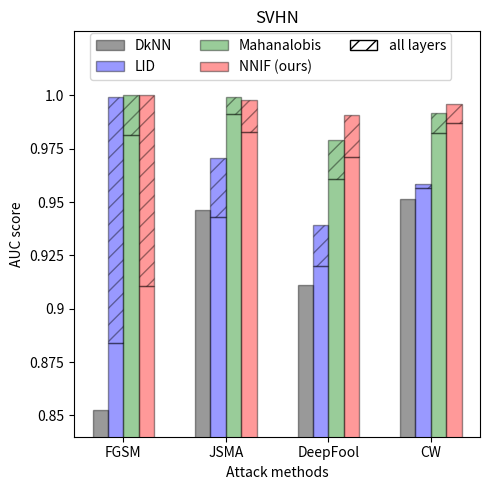

This figure's Python source:
import numpy as np
import matplotlib.pyplot as plt
import matplotlib.patches as mpatches

datasets = ['cifar10', 'cifar100', 'svhn']
attacks  = ['fgsm', 'jsma', 'deepfool', 'cw']
defenses = ['DkNN', 'LID', 'Mahalanobis', 'NNIF']

dataset = datasets[2]
n_groups = len(attacks)

defense_auc_dict = {dataset: {
    'fgsm'    : {'DkNN': 0.852403897, 'LID': 0.883801565, 'Mahalanobis': 0.98136107 , 'NNIF': 0.910604255},
    'jsma'    : {'DkNN': 0.946141247, 'LID': 0.94312123 , 'Mahalanobis': 0.991461796, 'NNIF': 0.9829059},
    'deepfool': {'DkNN': 0.911326067, 'LID': 0.920042024, 'Mahalanobis': 0.960727957, 'NNIF': 0.971065459},
    'cw'      : {'DkNN': 0.951495776, 'LID': 0.95637593 , 'Mahalanobis': 0.982578844, 'NNIF': 0.986808722}}}

defense_auc_all_layer_dict = {dataset: {
    'fgsm'    : {'LID': 0.999199487, 'Mahalanobis': 0.999978194, 'NNIF': 0.99995706},
    'jsma'    : {'LID': 0.970616271, 'Mahalanobis': 0.999110281, 'NNIF': 0.997622604},
    'deepfool': {'LID': 0.9390103  , 'Mahalanobis': 0.979218036, 'NNIF': 0.99058469},
    'cw'      : {'LID': 0.958228758, 'Mahalanobis': 0.991787393, 'NNIF': 0.995891897}}}

defense_auc_boost_dict = {}
for key1 in defense_auc_all_layer_dict.keys():
    defense_auc_boost_dict[key1] = {}
    for key2 in defense_auc_all_layer_dict[key1].keys():
        defense_auc_boost_dict[key1][key2] = {}
        for key3 in defense_auc_all_layer_dict[key1][key2].keys():
            defense_auc_boost_dict[key1][key2][key3] = \
                np.maximum(0.0, defense_auc_all_layer_dict[key1][key2][key3] - defense_auc_dict[key1][key2][key3])

fig, ax = plt.subplots(figsize=(5, 5))

index = np.arange(n_groups)
bar_width = 0.15

opacity = 0.4

# defense rectangle: all of DkNN
values1 = [defense_auc_dict[dataset]['fgsm']['DkNN'], defense_auc_dict[dataset]['jsma']['DkNN'],
          defense_auc_dict[dataset]['deepfool']['DkNN'], defense_auc_dict[dataset]['cw']['DkNN']]
rects1 = plt.bar(index + bar_width, values1, bar_width,
                 alpha=opacity,
                 color='black',
                 edgecolor='black',
                 label='DkNN')

# defense rectangle: all of LID
values2 = [defense_auc_dict[dataset]['fgsm']['LID'], defense_auc_dict[dataset]['jsma']['LID'],
          defense_auc_dict[dataset]['deepfool']['LID'], defense_auc_dict[dataset]['cw']['LID']]
rects2 = plt.bar(index + 2*bar_width, values2, bar_width,
                 alpha=opacity,
                 color='blue',
                 edgecolor='black',
                 label='LID')

# defense rectangle: LID boost for all layers
values22 = [defense_auc_boost_dict[dataset]['fgsm']['LID'], defense_auc_boost_dict[dataset]['jsma']['LID'],
          defense_auc_boost_dict[dataset]['deepfool']['LID'], defense_auc_boost_dict[dataset]['cw']['LID']]
rects22 = plt.bar(index + 2*bar_width, values22, bar_width,
                 alpha=opacity,
                 color='blue',
                 edgecolor='black',
                 hatch='//',
                 label='LID',
                 bottom=values2)

# defense rectangle: all of Mahalanobis
values3 = [defense_auc_dict[dataset]['fgsm']['Mahalanobis'], defense_auc_dict[dataset]['jsma']['Mahalanobis'],
          defense_auc_dict[dataset]['deepfool']['Mahalanobis'], defense_auc_dict[dataset]['cw']['Mahalanobis']]
rects3 = plt.bar(index + 3*bar_width, values3, bar_width,
                 alpha=opacity,
                 color='green',
                 edgecolor='black',
                 label='Mahalanobis')

# defense rectangle: Mahalanobis boost
values33 = [defense_auc_boost_dict[dataset]['fgsm']['Mahalanobis'], defense_auc_boost_dict[dataset]['jsma']['Mahalanobis'],
          defense_auc_boost_dict[dataset]['deepfool']['Mahalanobis'], defense_auc_boost_dict[dataset]['cw']['Mahalanobis']]
rects33 = plt.bar(index + 3*bar_width, values33, bar_width,
                 alpha=opacity,
                 color='green',
                 edgecolor='black',
                 hatch='//',
                 label='Mahalanobis',
                 bottom=values3)

# defense rectangle: all of NNIF
values4 = [defense_auc_dict[dataset]['fgsm']['NNIF'], defense_auc_dict[dataset]['jsma']['NNIF'],
          defense_auc_dict[dataset]['deepfool']['NNIF'], defense_auc_dict[dataset]['cw']['NNIF']]
rects4 = plt.bar(index + 4*bar_width, values4, bar_width,
                 alpha=opacity,
                 color='red',
                 edgecolor='black',
                 label='NNIF (ours)')

# defense rectangle: NNIF boost
values44 = [defense_auc_boost_dict[dataset]['fgsm']['NNIF'], defense_auc_boost_dict[dataset]['jsma']['NNIF'],
          defense_auc_boost_dict[dataset]['deepfool']['NNIF'], defense_auc_boost_dict[dataset]['cw']['NNIF']]
rects44 = plt.bar(index + 4*bar_width, values44, bar_width,
                 alpha=opacity,
                 color='red',
                 edgecolor='black',
                 hatch='//',
                 label='Mahalanobis',
                 bottom=values4)

colorless_patch = mpatches.Patch(label='all layers', hatch='//', edgecolor='black', facecolor='white')

plt.xlabel('Attack methods')
plt.ylabel('AUC score')
plt.ylim(bottom=0.84, top=1.03)
plt.xticks(index + 2.5*bar_width, ('FGSM', 'JSMA', 'DeepFool', 'CW'))
plt.yticks([0.85, 0.875, 0.9, 0.925, 0.95, 0.975, 1.0],
           ['0.85', '0.875', '0.9', '0.925', '0.95', '0.975', '1.0'])
plt.title('SVHN')
plt.legend((rects1, rects2, rects3, rects4, colorless_patch), ('DkNN', 'LID', 'Mahanalobis', 'NNIF (ours)', 'all layers'),
           loc=(0.04, 0.88), ncol=3, fancybox=True, prop={'size': 10})
plt.tight_layout()
plt.savefig('svhn_defenses.png', dpi=350)